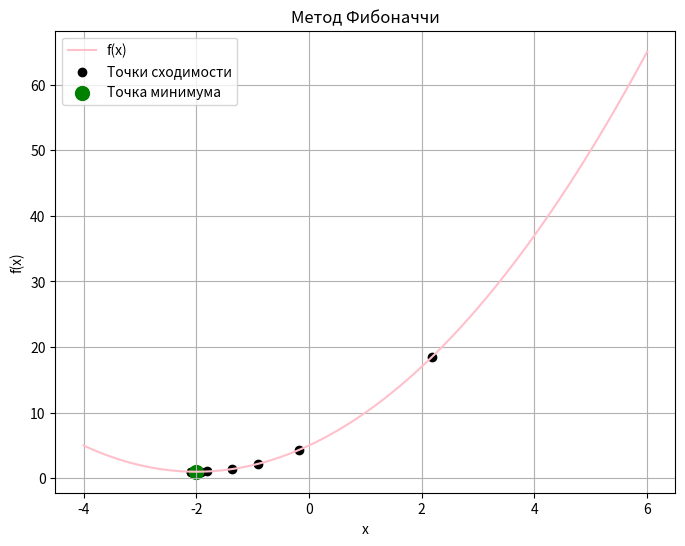

Write the Python code that produced this figure.
import numpy as np
import matplotlib.pyplot as plt

def fibonacci(n):
    fib_sequence = [0, 1]
    for i in range(2, n + 1):
        fib_sequence.append(fib_sequence[-1] + fib_sequence[-2])
    return fib_sequence

def fibonacci_search(f, a, b, epsilon):
    L = b - a
    fib_sequence = fibonacci(100)  
    N = next(i for i, v in enumerate(fib_sequence) if v >= L / epsilon) - 1
    x = np.linspace(a, b, 400)
    plt.figure(figsize=(8, 6))
    plt.plot(x, f(x), label='f(x)', color='pink')
    y = a + (fib_sequence[N - 2] / fib_sequence[N]) * (b - a)
    z = a + (fib_sequence[N - 1] / fib_sequence[N]) * (b - a)
    x_p, y_p = [y, z], [f(y), f(z)]
    for k in range(1, N - 2):
        if f(y) > f(z):
            a = y
            y = z
            z = a + (fib_sequence[N - k - 1] / fib_sequence[N - k]) * (b - a)
        else:
            b = z
            z = y
            y = a + (fib_sequence[N - k - 2] / fib_sequence[N - k]) * (b - a)
        x_p.append((a + b) / 2)
        y_p.append(f((a + b) / 2))
    
    plt.scatter(x_p, y_p, color='black', label='Точки сходимости')
    plt.scatter((a + b) / 2, f((a + b) / 2), color='green', s=100, label='Точка минимума')
    plt.xlabel('x')
    plt.ylabel('f(x)')
    plt.title('Метод Фибоначчи')
    plt.legend()
    plt.grid(True)
    plt.show()

    return (a + b) / 2

def f(x):
    return x**2 + 4*x + 5

a, b = -4, 6
epsilon = 1e-15

min_point = fibonacci_search(f, a, b, epsilon)
print(f"Минимум функции находится в точке: {min_point:.5f}, значение функции в этой точке: {f(min_point):.5f}")